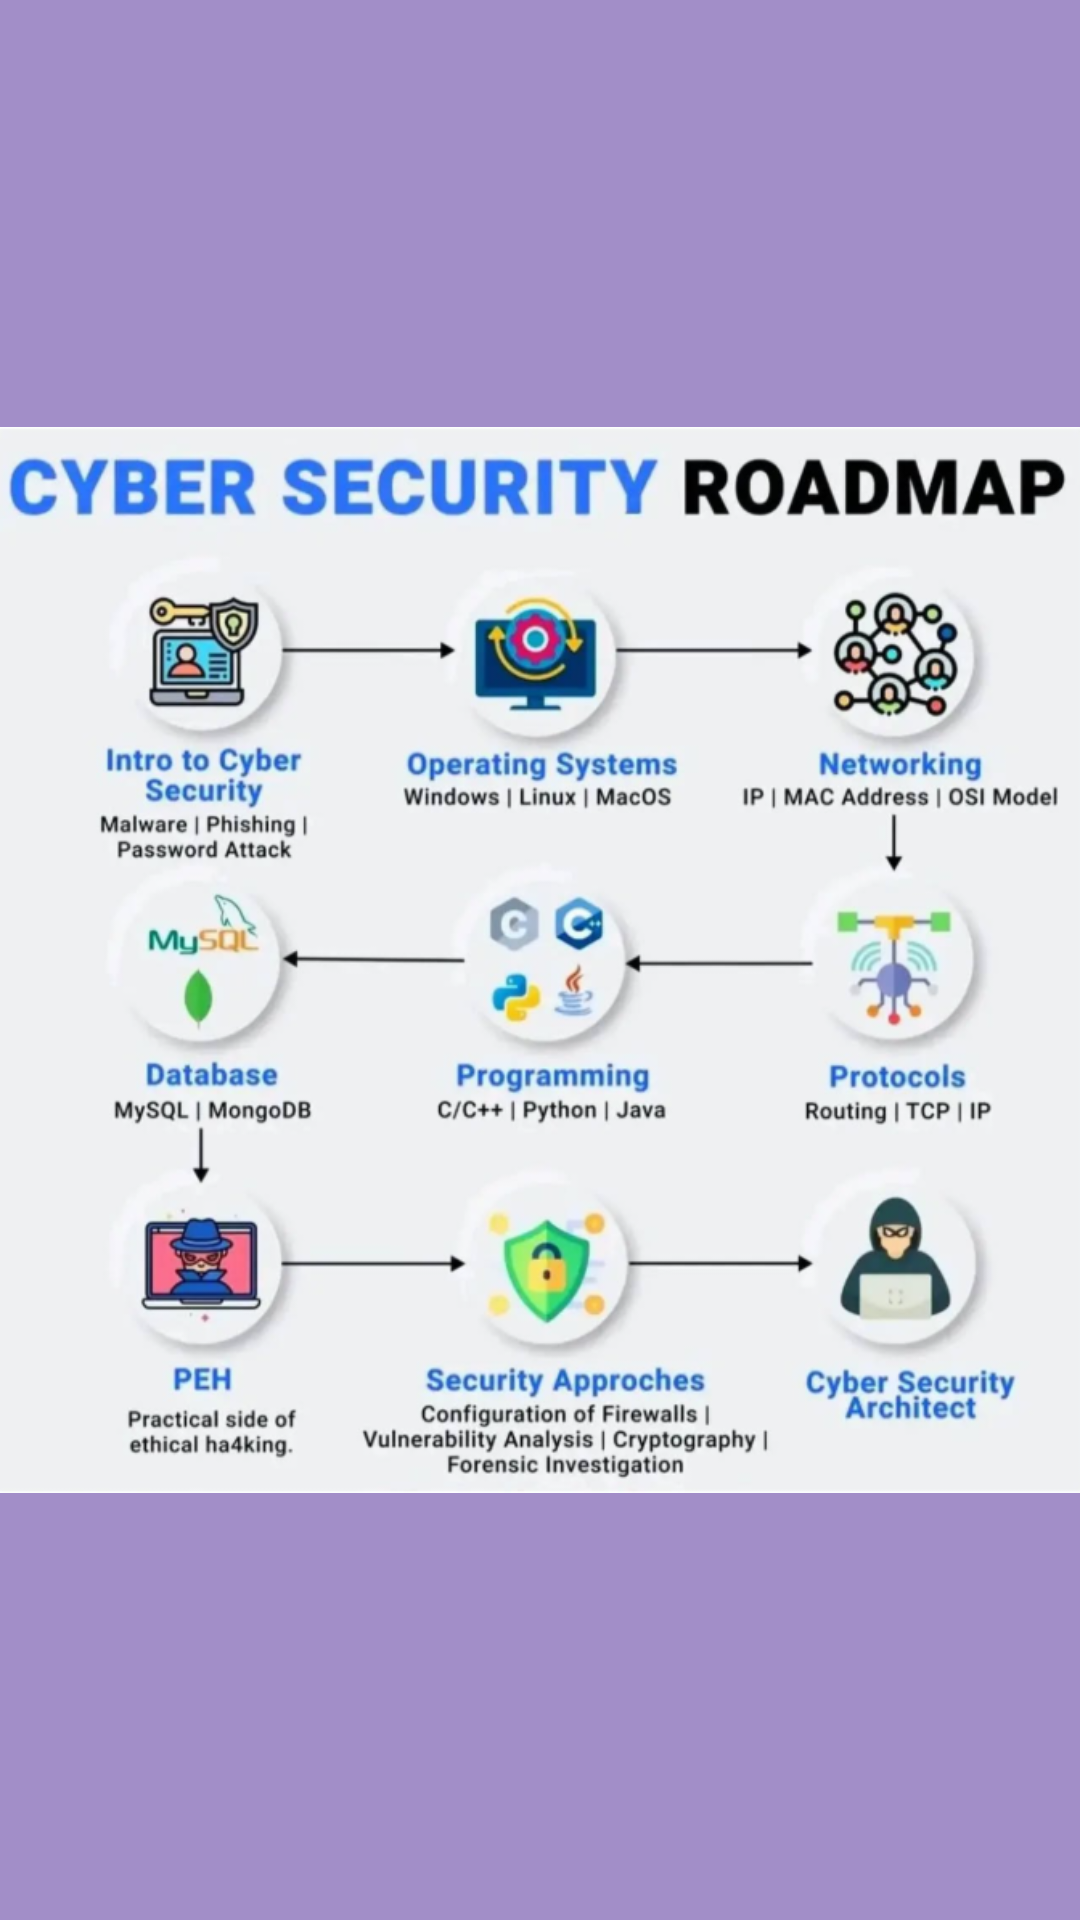

Layout XML and referenced resources for this Android screen:
<!-- AndroidManifest.xml: application theme Theme.FullyfunctionalApp -->
<!-- res/layout/activity_main26.xml -->
<?xml version="1.0" encoding="utf-8"?>
<LinearLayout xmlns:android="http://schemas.android.com/apk/res/android"
    xmlns:app="http://schemas.android.com/apk/res-auto"
    xmlns:tools="http://schemas.android.com/tools"
    android:id="@+id/main"
    android:background="@color/blue"
    android:layout_width="match_parent"
    android:layout_height="match_parent"
    tools:context=".MainActivity2_6">

    <ImageView
        android:id="@+id/cyberImage"
        android:layout_width="match_parent"
        android:layout_height="match_parent"
        app:srcCompat="@drawable/screenshot_2026_01_10_201957"
        tools:layout_editor_absoluteX="0dp"
        tools:layout_editor_absoluteY="100dp" />
</LinearLayout>
<!-- resources referenced by this layout -->
<resources>
  <color name="blue">#A28EC8</color>
  <!-- drawable screenshot_2026_01_10_201957: png bitmap (drawable, 384510 bytes) -->
  <style name="Theme.FullyfunctionalApp" parent="Base.Theme.FullyfunctionalApp" />
  <style name="Base.Theme.FullyfunctionalApp" parent="Theme.Material3.DayNight.NoActionBar">
          
          
      </style>
</resources>
